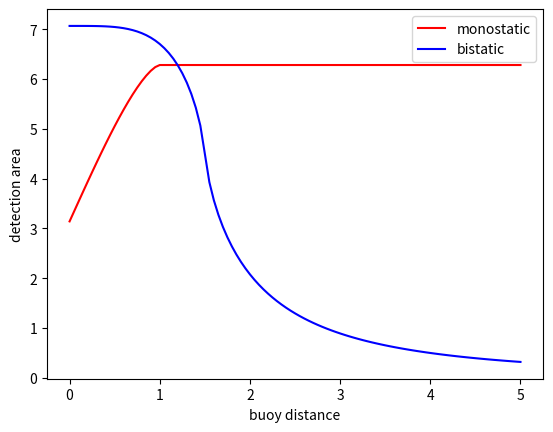

Reproduce this figure in Python.
# detection area of a pair of buoys as monostatic or bistatic
import numpy as np
from scipy import integrate
import matplotlib.pyplot as plt

# parameters
R1 = 1  #monostatic detection range
R2 = 1.5  #bistatic detection range
d_max = 5   #half of max distance between two buoys, equals to x-value of the buoy position
step = 0.05 

# monostatic
def f1(x):
    return np.sqrt(R1**2 - (x - d)**2)

# bistatic
def f2(x):
    return np.sqrt(np.sqrt(4 * (d**2) * (x**2) + R2**4) - x**2 - d**2)

dist = np.zeros(int(d_max/step)+1)
mono = np.zeros(int(d_max/step)+1)
bi = np.zeros(int(d_max/step)+1)
d = 0
g1 = 0
h1 = d + R1
g2 = 0
h2 = np.sqrt(d**2 + R2**2)
dist[0] = 0
mono[0] = 4 * integrate.quad(f1, g1, h1)[0]
bi[0] = 4 * integrate.quad(f2, g2, h2)[0]
for i in range(int(d_max/step)):
    d = d + step
    g1 = max(0, d - R1)
    h1 = d + R1
    if d <= R2:
        g2 = 0
    else:
        g2 = np.sqrt(d**2 - R2**2)
    h2 = np.sqrt(d**2 + R2**2)
    dist[i+1] = d
    mono[i+1] = 4 * integrate.quad(f1, g1, h1)[0]
    bi[i+1] = 4 * integrate.quad(f2, g2, h2)[0]

plt.xlabel('buoy distance')
plt.ylabel('detection area')
plt.plot(dist, mono, color='red', label='monostatic')
plt.plot(dist, bi, color='blue', label='bistatic')
plt.legend()
plt.show()
